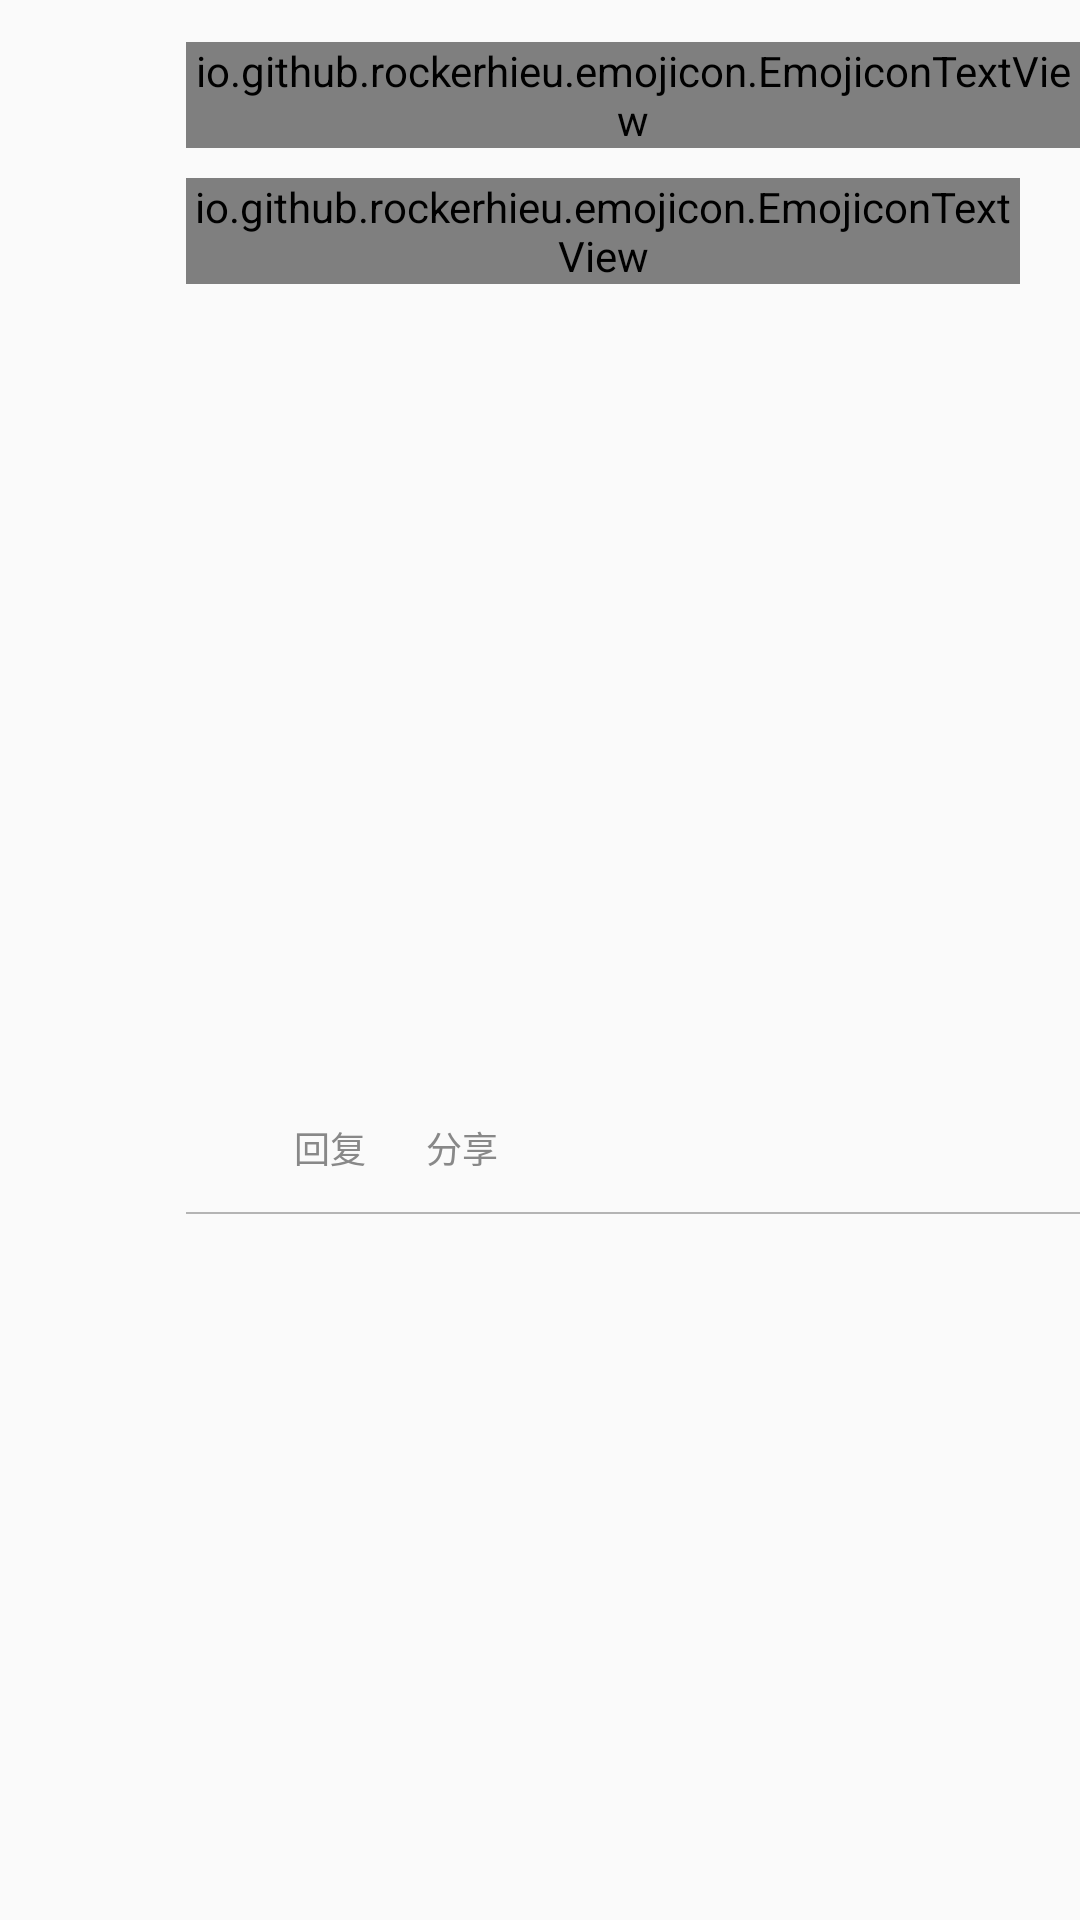

Write the Android layout XML for this screen, with the resource values it uses.
<!-- AndroidManifest.xml: application theme AppTheme -->
<!-- res/layout/topic_viewholder.xml -->
<?xml version="1.0" encoding="utf-8"?>
<RelativeLayout xmlns:android="http://schemas.android.com/apk/res/android"
    xmlns:app="http://schemas.android.com/apk/res-auto"
    xmlns:tools="http://schemas.android.com/tools"
    android:layout_width="match_parent"
    android:layout_height="wrap_content"
    android:id="@+id/root_layout"
    >
    <FrameLayout
        android:id="@+id/avatar_frameLayout"
        android:layout_width="62dp"
        android:layout_height="50dp"
        >
        <ImageView
            android:id="@+id/iv_user_avatar"
            android:layout_width="48dp"
            android:layout_height="48dp"
            android:layout_gravity="center"
            
            
            />

    </FrameLayout>

    <RelativeLayout
        android:layout_width="match_parent"
        android:layout_height="wrap_content"
        android:layout_toRightOf="@id/avatar_frameLayout"
        android:background="@drawable/border"
        >

        <RelativeLayout
            android:layout_width="match_parent"
            android:layout_height="wrap_content"
            android:layout_alignParentStart="true"
            android:layout_alignParentTop="true"
            android:id="@+id/relativeLayout"
            >

            <RelativeLayout
                android:layout_width="wrap_content"
                android:layout_height="42dp"
                android:layout_alignParentRight="true"
                android:layout_marginTop="4dp"

                android:gravity="right|center_vertical"
                tools:ignore="RelativeOverlap"
                android:id="@+id/relativeLayout2">

                <TextView
                    android:id="@+id/tv_thumbUp_count_comment"
                    android:layout_width="wrap_content"
                    android:layout_height="14dp"
                    android:layout_marginLeft="6dp"
                    android:gravity="right"
                    android:paddingLeft="10dp"
                    tools:text="123"
                    android:textColor="@color/textview_String"
                    android:textSize="12sp"
                    tools:ignore="RtlSymmetry" />

                <ImageView
                    android:id="@+id/iv_thumbUp_comment"
                    android:layout_width="16dp"
                    android:layout_height="20dp"
                    android:layout_marginLeft="8dp"
                    android:layout_marginRight="20dp"
                    android:layout_toRightOf="@id/tv_thumbUp_count_comment"
                    android:contentDescription="TODO"
                    
                    tools:ignore="ContentDescription" />
            </RelativeLayout>

            <io.github.rockerhieu.emojicon.EmojiconTextView
                android:id="@+id/tv_username"
                android:layout_width="wrap_content"
                android:layout_height="wrap_content"
                android:layout_alignParentStart="true"
                android:layout_alignParentTop="true"
                android:layout_marginBottom="10dp"
                android:layout_marginTop="14dp"
                android:textColor="@color/user_id"
                android:textSize="16sp"
                tools:text="用户名 Username"
                tools:ignore="RelativeOverlap" />

            
            <io.github.rockerhieu.emojicon.EmojiconTextView
                android:id="@+id/tv_comment"
                android:layout_width="match_parent"
                android:layout_height="wrap_content"
                android:layout_below="@id/tv_username"
                android:layout_marginRight="20dp"
                android:lineSpacingExtra="8dp"
                android:textSize="14sp"
                android:textColor="#000"
                tools:text="评论内容呵呵呵aa呵呵呵呵呵呵呵呵呵呵呵呵呵呵呵呵呵呵呵呵呵呵呵呵呵呵呵呵呵呵呵呵呵呵呵呵呵呵呵呵呵呵" />
        </RelativeLayout>

        <GridLayout
            android:id="@+id/pic_gridlayout"
            android:layout_width="match_parent"
            android:layout_height="wrap_content"
            android:layout_below="@+id/relativeLayout"
            android:columnCount="3"
            android:rowCount="3">

            <ImageView
                android:id="@+id/imageView01"
                android:layout_width="90dp"
                android:layout_height="90dp"
                
                 />

            <ImageView
                android:id="@+id/imageView02"
                android:layout_width="90dp"
                android:layout_height="90dp"
                
                 />

            <ImageView
                android:id="@+id/imageView03"
                android:layout_width="90dp"
                android:layout_height="90dp"
                
                 />

            <ImageView
                android:id="@+id/imageView04"
                android:layout_width="90dp"
                android:layout_height="90dp"
                
                 />

            <ImageView
                android:id="@+id/imageView05"
                android:layout_width="90dp"
                android:layout_height="90dp"
                
                 />

            <ImageView
                android:id="@+id/imageView06"
                android:layout_width="90dp"
                android:layout_height="90dp"
                
                 />

            <ImageView
                android:id="@+id/imageView07"
                android:layout_width="90dp"
                android:layout_height="90dp"
                
                 />

            <ImageView
                android:id="@+id/imageView08"
                android:layout_width="90dp"
                android:layout_height="90dp"
                
                 />

            <ImageView
                android:id="@+id/imageView09"
                android:layout_width="90dp"
                android:layout_height="90dp"
                
                 />
        </GridLayout>

        <LinearLayout
            android:layout_width="match_parent"
            android:layout_height="36dp"
            android:layout_alignParentStart="true"
            android:layout_below="@+id/pic_gridlayout"
            android:layout_marginBottom="4dp"
            android:gravity="center_vertical"
            android:orientation="horizontal"
            >

            <TextView
                android:id="@+id/tv_publish_time"
                android:layout_width="wrap_content"
                android:layout_height="match_parent"
                android:layout_marginRight="10dp"
                android:gravity="center_vertical"
                tools:text="今天07:35发表"
                android:textColor="@color/textview_time"
                android:textSize="12sp" />

            <ImageView
                android:id="@+id/iv_reply"
                android:layout_width="16dp"
                android:layout_height="16dp"
                
                android:contentDescription="回复" />

            <TextView
                android:id="@+id/tv_reply"
                android:layout_width="wrap_content"
                android:layout_height="wrap_content"
                android:layout_marginLeft="10dp"
                android:layout_marginRight="10dp"
                android:text="回复"
                android:textColor="@color/textview_String"
                android:textSize="12sp" />

            <TextView
                android:id="@+id/tv_share"
                android:layout_width="wrap_content"
                android:layout_height="wrap_content"
                android:layout_marginLeft="10dp"
                android:text="分享"
                android:textColor="@color/textview_String"
                android:textSize="12sp" />
        </LinearLayout>


    </RelativeLayout>

</RelativeLayout>
<!-- resources referenced by this layout -->
<resources>
  <color name="textview_String">#888888</color>
  <color name="textview_time">#7e7e7e</color>
  <color name="user_id">#365c90</color>
  <!-- drawable border (drawable) -->
  <?xml version="1.0" encoding="utf-8"?>
  <layer-list xmlns:android="http://schemas.android.com/apk/res/android">
  
      <item
          android:top="-4px"
          android:right="-4px"
          android:left="-4px">
          <shape>
              <solid android:color="@android:color/transparent"/>
              <stroke
                  android:width="2px"
                  android:color="#B4B4B4"/>
          </shape>
      </item>
  
  </layer-list>
  <style name="AppTheme" parent="Theme.AppCompat.Light.NoActionBar">
          
          <item name="colorPrimary">@color/primaryColor</item>
          <item name="colorPrimaryDark">@color/primaryDarkColor</item>
          <item name="colorAccent">@color/primaryColor</item>
          <item name="colorButtonNormal">@color/primaryColor</item>
          <item name="colorControlHighlight">@color/primaryDarkColor</item>
      </style>
  <color name="primaryColor">#00c853</color>
  <color name="primaryDarkColor">#009624</color>
</resources>
